Photos from the image-classification dataset "data" in the GitHub repository gabrielaiji/deep_learning. Its 16 classes are: acier, combat, dragon, eau, feu, glace, insecte, normal, plante, poison, psy, roche, sol, spectre, tenebres, électrique.

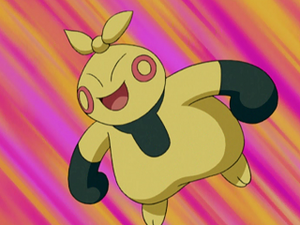
Label: combat

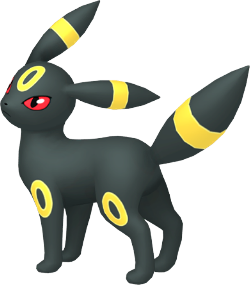
Label: tenebres

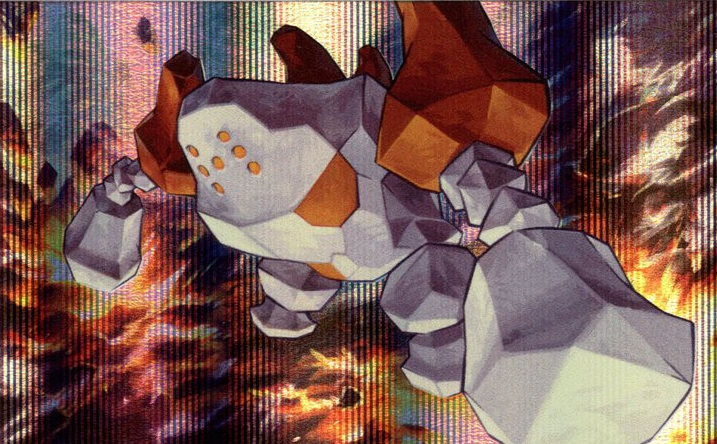
Label: roche

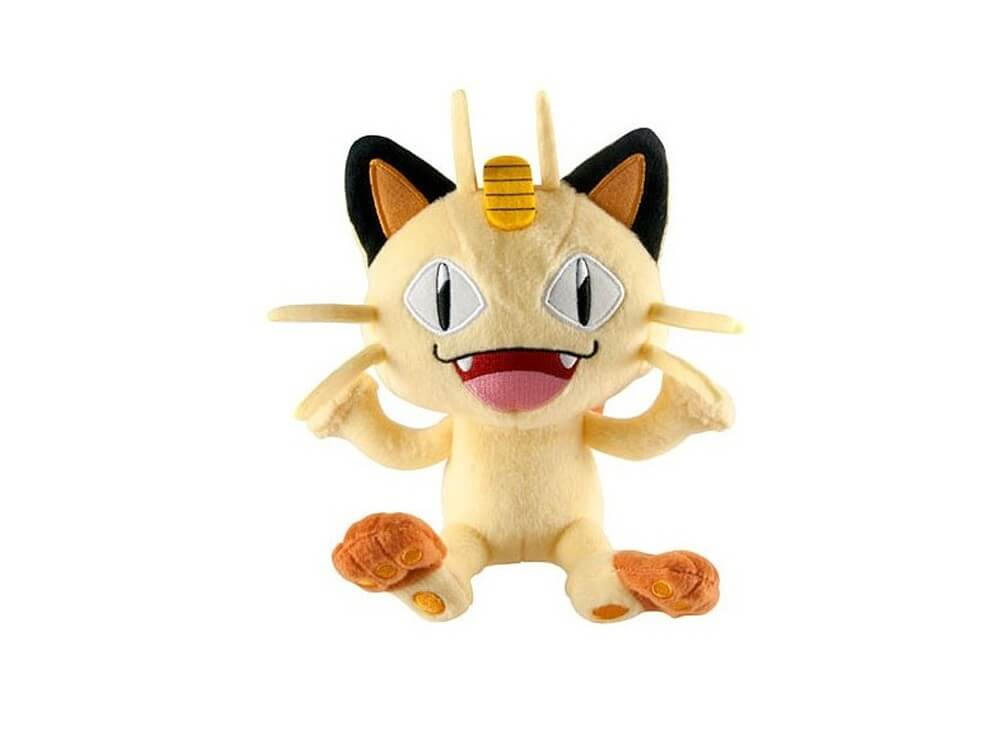
Label: normal

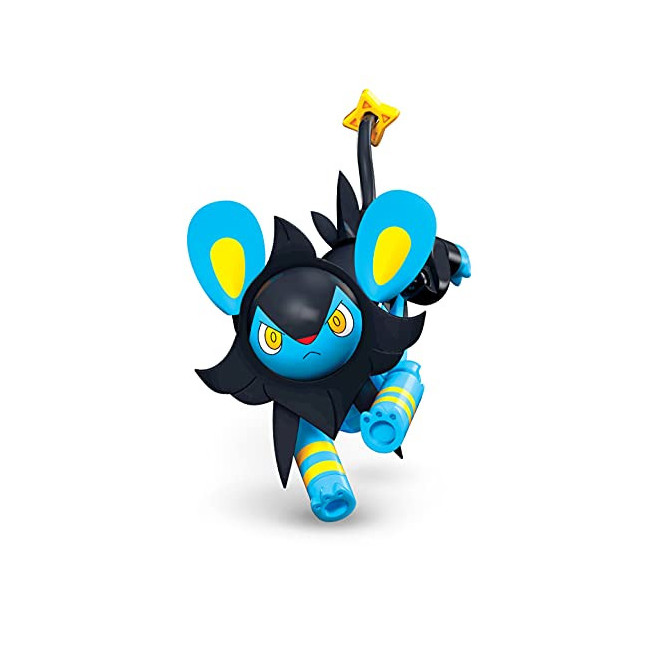
Label: électrique

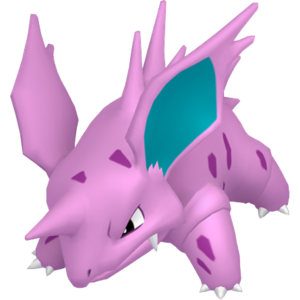
Label: poison
